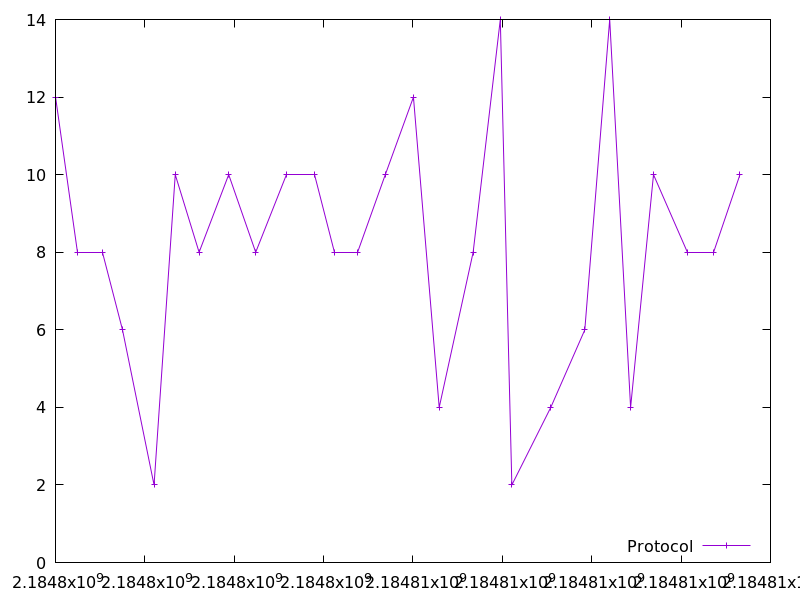

The data file committed next to this chart (first rows):
2184798001.198147, 12.0
2184798500, 8.0
2184799043, 8.0
2184799499, 6.0
2184800206, 2.0
2184800679, 10.0
2184801214, 8.0
2184801876, 10.0
2184802480, 8.0
2184803177, 10.0
2184803785, 10.0
2184804243, 8.0
2184804750, 8.0
2184805381, 10.0
2184806011, 12.0
2184806587, 4.0
2184807347, 8.0
2184807954, 14.0
2184808212, 2.0
2184809083, 4.0
2184809846, 6.0
2184810403, 14.0
2184810870, 4.0
2184811383, 10.0
2184812144, 8.0
2184812734, 8.0
2184813317, 10.0
